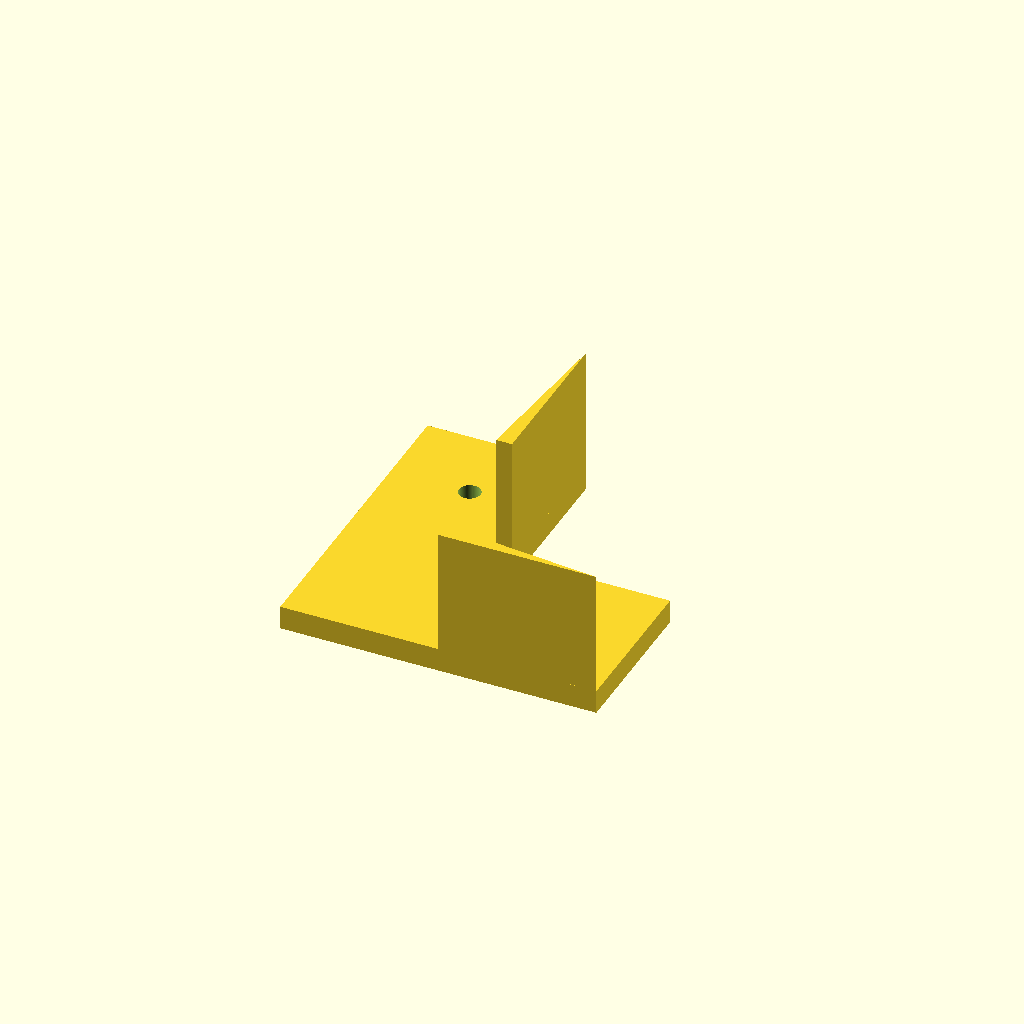
Cell 1 — every parameter at its default value.
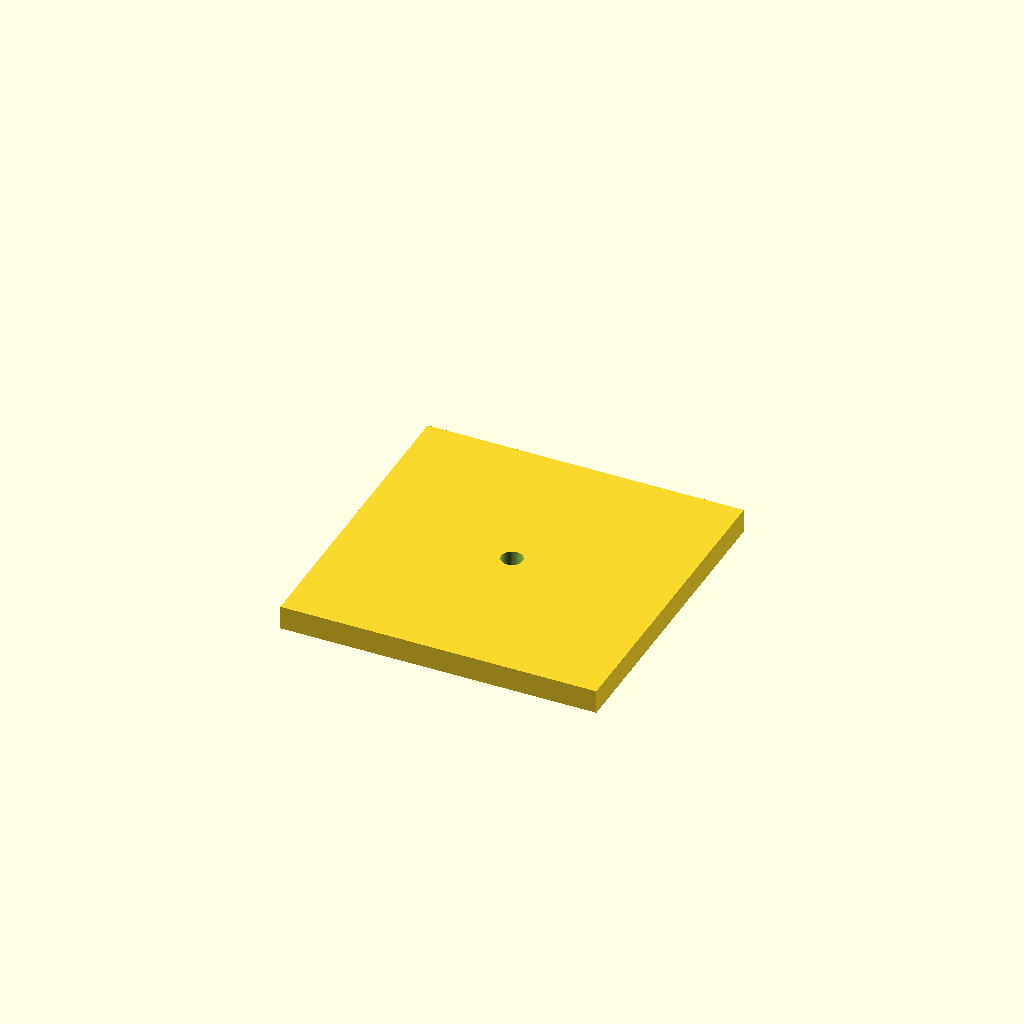
Cell 2: the same model with profile = 80.
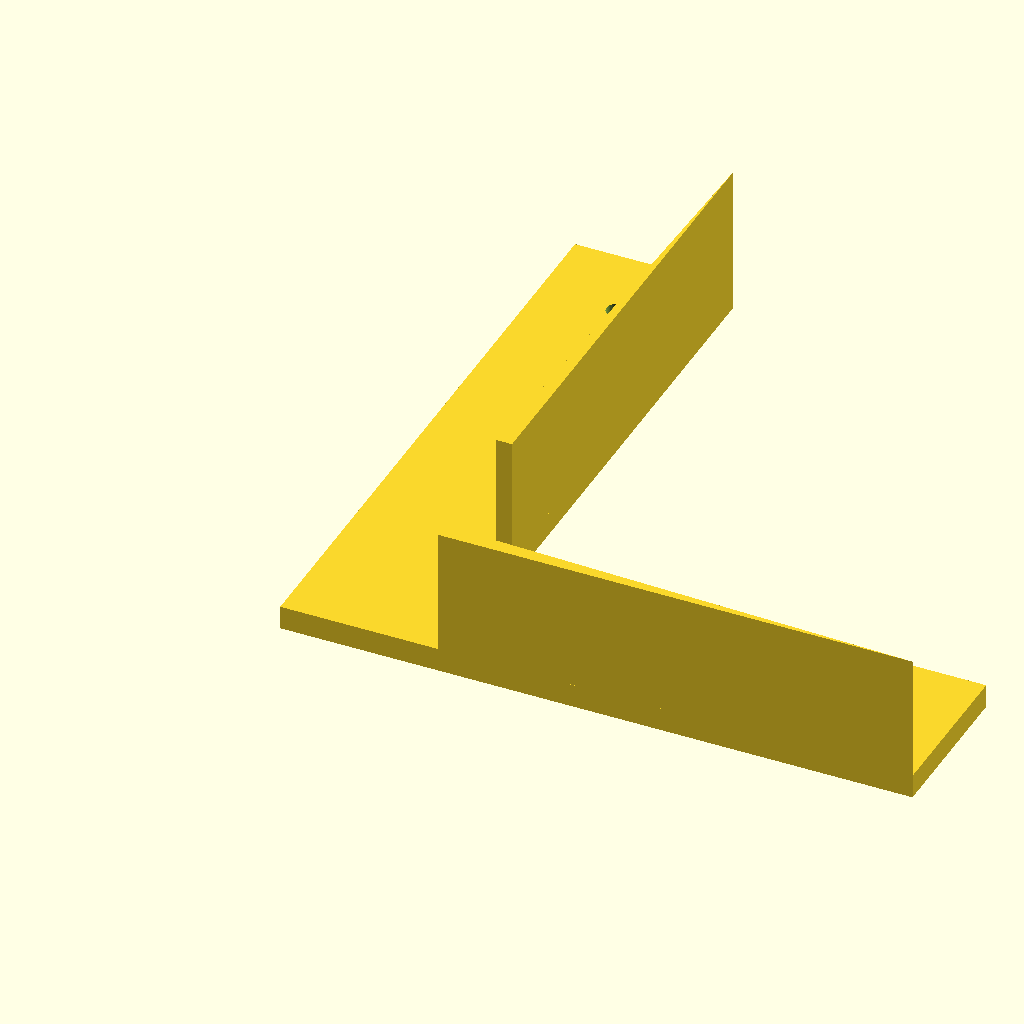
Cell 3: arm = 160 (everything else at default).
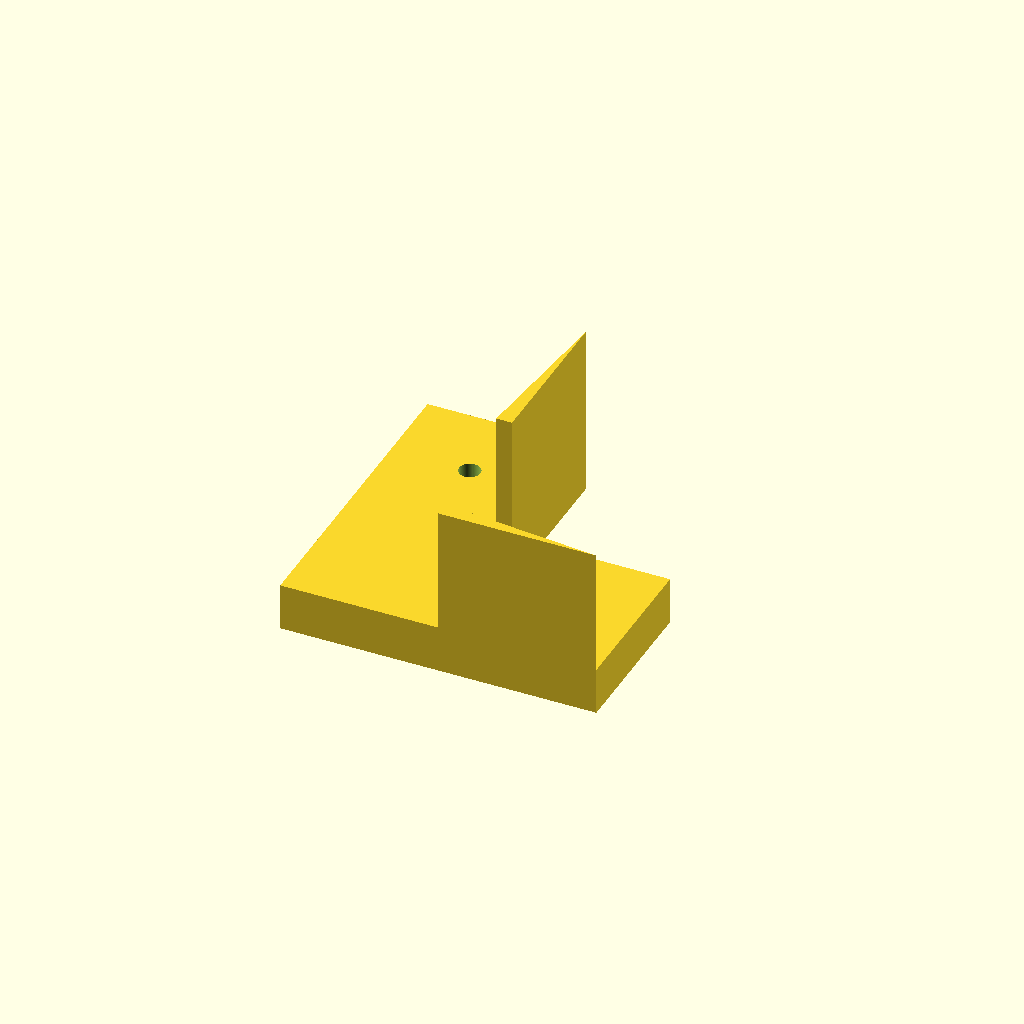
Cell 4: the same model with plate_t = 12.
All cells are drawn from one camera (rotation 55°, 0°, 25°, orthographic, colour scheme Cornfield), so only the parameter changes between them.
Source of the model, optional_data/data/parts/part_0285.scad:
// Reinforced right-angle gusset for 40 mm profile.
$fn = 60;
eps = 0.02;
profile = 40;
arm = 80;
plate_t = 6;
rib_t = 4;
rib_h = 32;
module rib_x() {
    translate([profile, 0, plate_t - eps]) linear_extrude(height = rib_h)
        polygon(points = [[0, 0], [arm - profile, 0], [0, rib_t]]);
}
module rib_y() {
    translate([profile, profile, plate_t - eps]) rotate([0, 0, 90]) linear_extrude(height = rib_h)
        polygon(points = [[0, 0], [arm - profile, 0], [0, rib_t]]);
}
difference() {
    union() { cube([arm, profile, plate_t]); cube([profile, arm, plate_t]); rib_x(); rib_y(); }
    for (p = [[profile / 2, arm - profile / 2], [arm - profile / 2, profile / 2]])
        translate([p[0], p[1], -eps]) cylinder(d = 5.4, h = plate_t + 2 * eps);
}
Customizer parameters (derived from the source; name, type, default, range or options):
eps: number, default 0.02
profile: number, default 40
arm: number, default 80
plate_t: number, default 6
rib_t: number, default 4
rib_h: number, default 32
